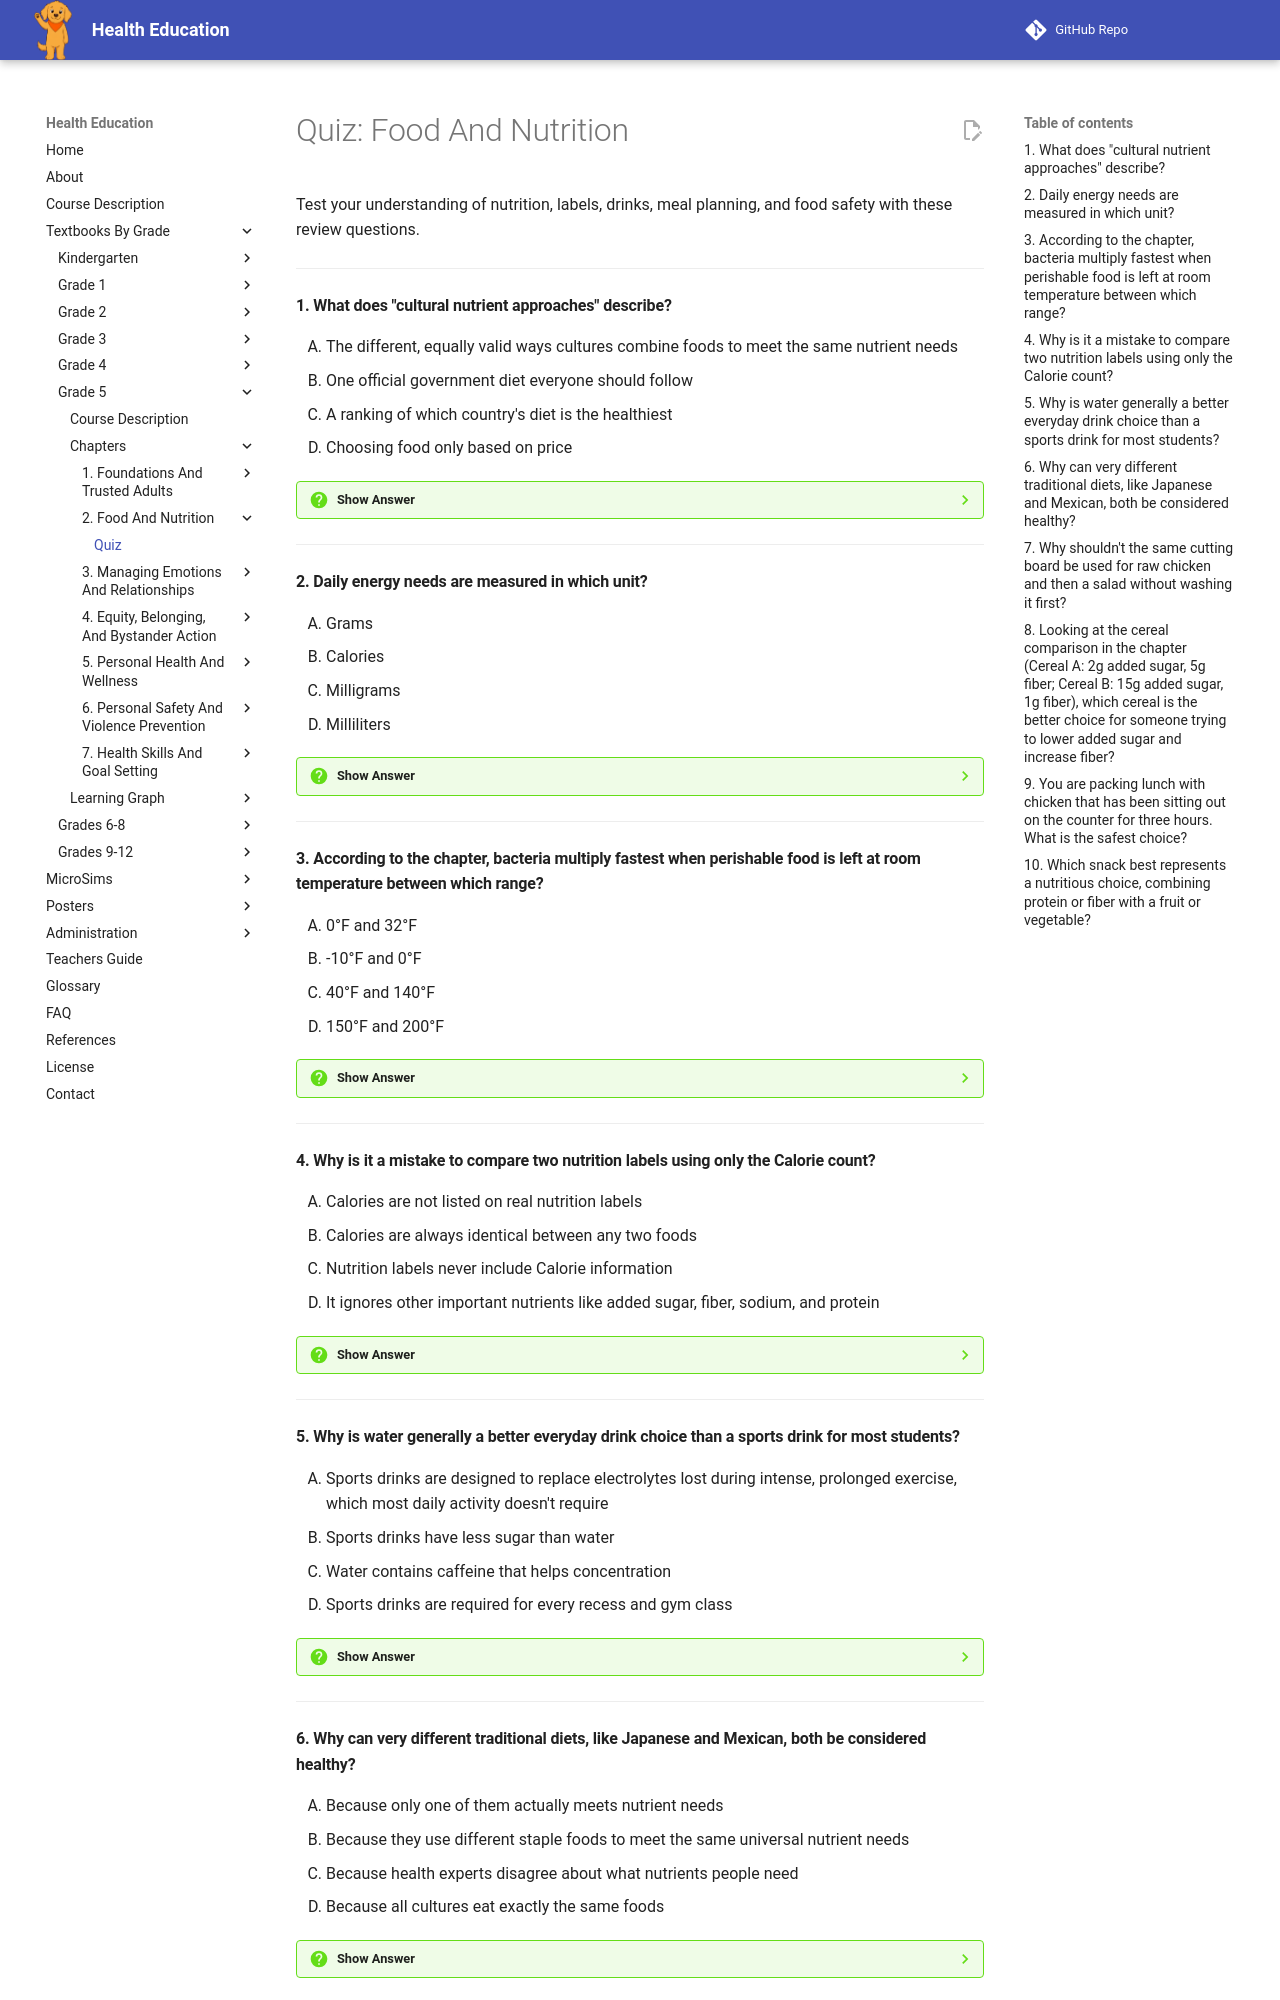

repository: dmccreary/health-education · page: bands/grade-5/chapters/02-food-and-nutrition/quiz/index.html · generator: mkdocs

# Quiz: Food And Nutrition

Test your understanding of nutrition, labels, drinks, meal planning, and food safety with these review questions.

---

#### 1. What does "cultural nutrient approaches" describe?

<div class="upper-alpha" markdown>
1. The different, equally valid ways cultures combine foods to meet the same nutrient needs
2. One official government diet everyone should follow
3. A ranking of which country's diet is the healthiest
4. Choosing food only based on price
</div>

??? question "Show Answer"
    The correct answer is **A**. Every person needs the same basic nutrients, but there is no single "correct" menu for getting them. Different cultures combine traditional foods in very different ways to meet the same daily nutrient and energy needs, and none of these approaches is more "correct" than another.

    **Concept Tested:** Cultural Nutrient Approaches

---

#### 2. Daily energy needs are measured in which unit?

<div class="upper-alpha" markdown>
1. Grams
2. Calories
3. Milligrams
4. Milliliters
</div>

??? question "Show Answer"
    The correct answer is **B**. Every food you eat supplies energy, and that energy is measured in Calories. A person's daily energy needs depend on growth, activity level, body size, and overall health, not on age alone.

    **Concept Tested:** Daily Energy Needs

---

#### 3. According to the chapter, bacteria multiply fastest when perishable food is left at room temperature between which range?

<div class="upper-alpha" markdown>
1. 0°F and 32°F
2. -10°F and 0°F
3. 40°F and 140°F
4. 150°F and 200°F
</div>

??? question "Show Answer"
    The correct answer is **C**. Bacteria multiply quickly when perishable food sits between 40°F and 140°F, which is why the chapter recommends refrigerating perishable food within two hours to prevent foodborne illness.

    **Concept Tested:** Unsafe Food Handling Practices

---

#### 4. Why is it a mistake to compare two nutrition labels using only the Calorie count?

<div class="upper-alpha" markdown>
1. Calories are not listed on real nutrition labels
2. Calories are always identical between any two foods
3. Nutrition labels never include Calorie information
4. It ignores other important nutrients like added sugar, fiber, sodium, and protein
</div>

??? question "Show Answer"
    The correct answer is **D**. A useful nutrition label comparison checks several things at once, not just Calories. Looking only at Calories can hide big differences in added sugar, fiber, sodium, and protein that matter just as much for making a healthy choice.

    **Concept Tested:** Nutrition Label Comparison

---

#### 5. Why is water generally a better everyday drink choice than a sports drink for most students?

<div class="upper-alpha" markdown>
1. Sports drinks are designed to replace electrolytes lost during intense, prolonged exercise, which most daily activity doesn't require
2. Sports drinks have less sugar than water
3. Water contains caffeine that helps concentration
4. Sports drinks are required for every recess and gym class
</div>

??? question "Show Answer"
    The correct answer is **A**. Sports drinks are built to replace electrolytes lost during long, intense exercise. Most everyday activity, like recess or gym class, doesn't require that, so water remains the stronger everyday default with zero added sugar or Calories.

    **Concept Tested:** Comparing Water To Other Drinks

---
